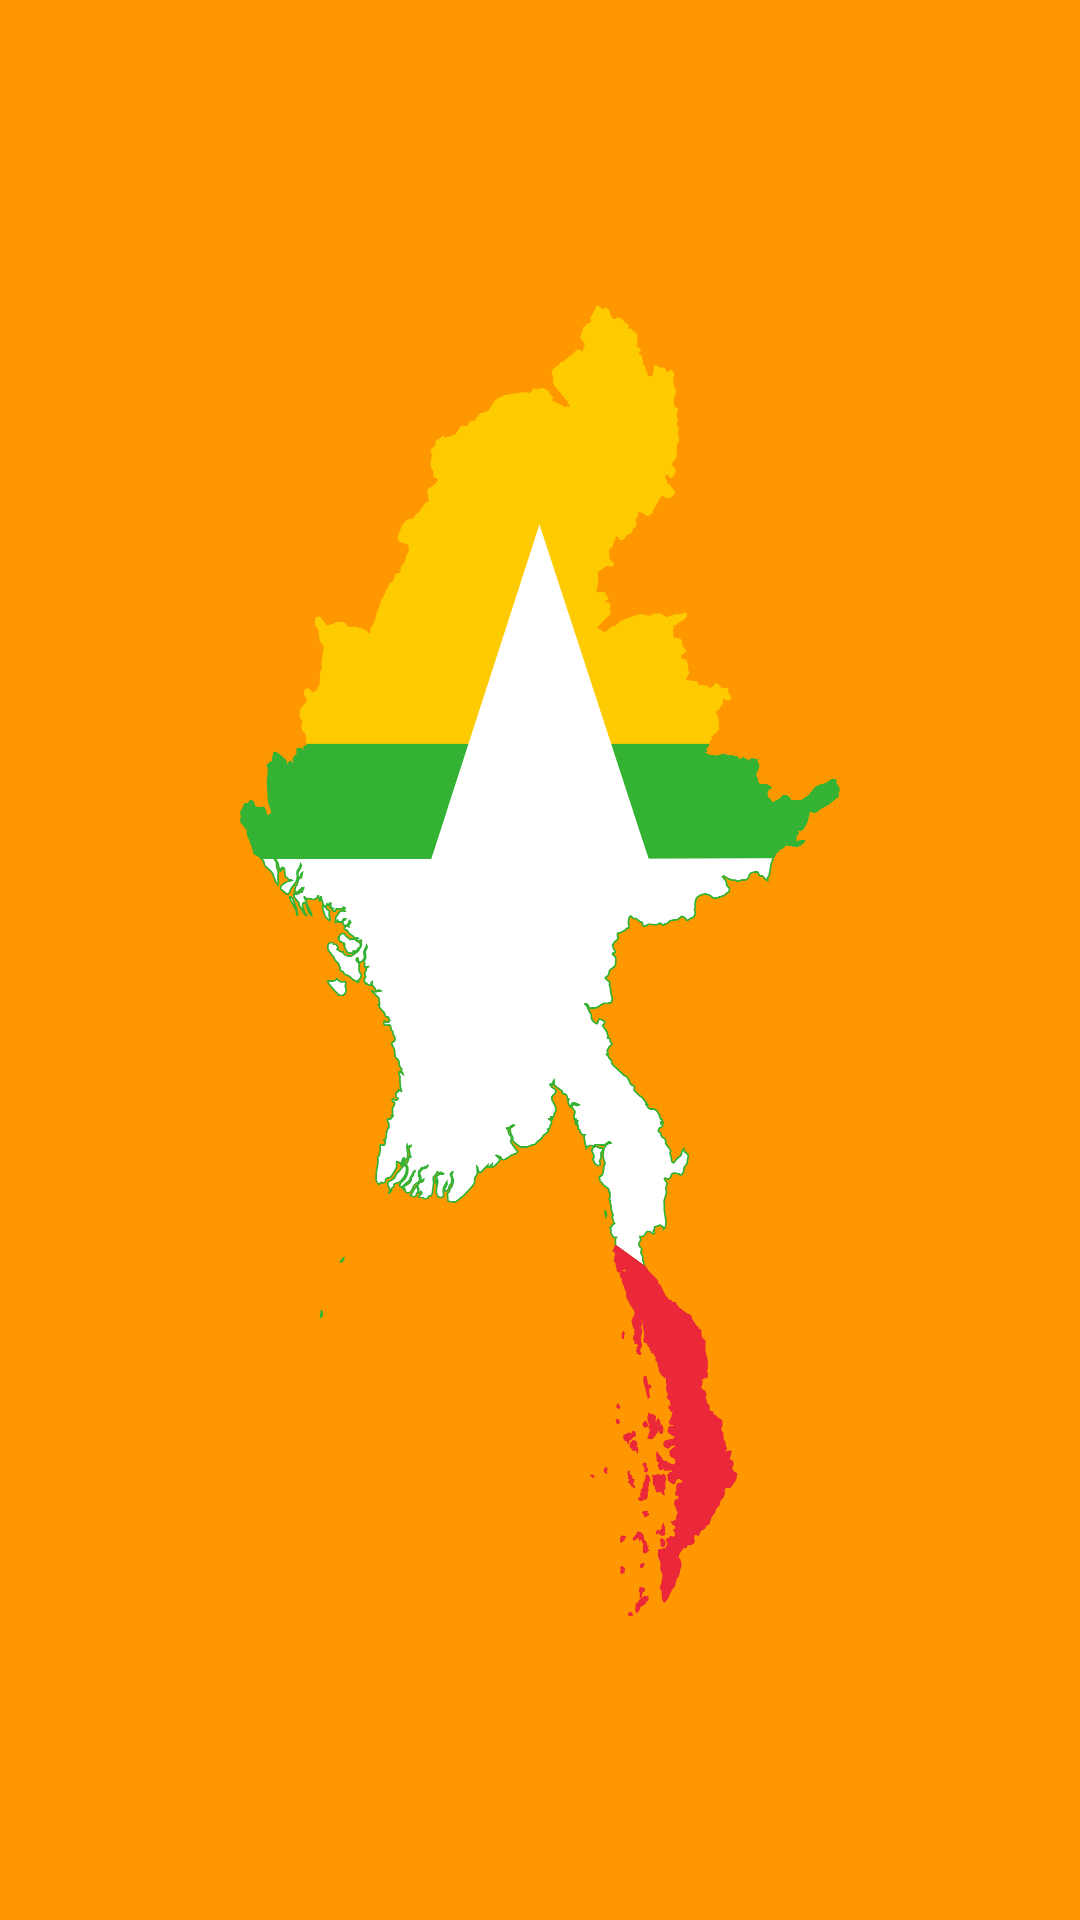

Write the Android layout XML for this screen, with the resource values it uses.
<!-- AndroidManifest.xml: activity theme Theme.QuizApp.SplashBackgroundStyle -->
<!-- res/layout/activity_splash.xml -->
<?xml version="1.0" encoding="utf-8"?>
<RelativeLayout xmlns:android="http://schemas.android.com/apk/res/android"
    xmlns:app="http://schemas.android.com/apk/res-auto"
    xmlns:tools="http://schemas.android.com/tools"
    android:layout_width="match_parent"
    android:layout_height="match_parent"
    android:background="@color/light_orange"
    tools:context=".ui.SplashActivity">

    <ImageView
        android:layout_width="200dp"
        android:layout_height="wrap_content"
        android:id="@+id/myanmar_flag_iv"
        android:src="@drawable/flag_myanmar"
        android:layout_centerInParent="true"/>

</RelativeLayout>
<!-- resources referenced by this layout -->
<resources>
  <color name="light_orange">#FF9800</color>
  <!-- drawable flag_myanmar: png bitmap (drawable, 164686 bytes) -->
  <style name="Theme.QuizApp.SplashBackgroundStyle">
          <item name="windowActionBar">false</item>
          <item name="windowNoTitle">true</item>
      </style>
</resources>
